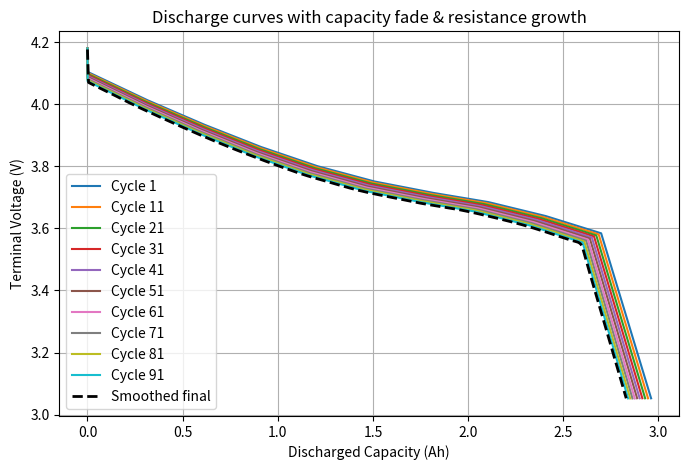

This figure's Python source:
import numpy as np
import matplotlib.pyplot as plt
from scipy.interpolate import interp1d, UnivariateSpline

# OCV-SOC lookup from literature (NMC/graphite)
soc_pts = np.array([0.0,0.1,0.2,0.3,0.4,0.5,0.6,0.7,0.8,0.9,1.0])
ocv_pts = np.array([3.0519,3.6594,3.7167,3.7611,3.7915,3.8275,
                    3.8772,3.9401,4.0128,4.0923,4.1797])
ocv_interp = interp1d(soc_pts, ocv_pts, kind='linear', fill_value='extrapolate')

def ocv_from_soc(soc):
    return float(ocv_interp(np.clip(soc,0.0,1.0)))

def simulate_charge(cap_ah, c_rate, resistance, v_max=4.1797, end_current_ratio=0.05, dt=1.0):
    dt_h = dt/3600.0
    I0 = c_rate * cap_ah
    soc = 0.0
    charged = 0.0
    soc_hist, cap_hist, v_hist = [soc], [0.0], [ocv_from_soc(soc)]
    I = I0
    while soc<1.0:
        V_oc = ocv_from_soc(soc)
        V_term = V_oc + I * resistance
        if V_term >= v_max: break
        soc += (I * dt_h)/cap_ah
        charged += I * dt_h
        soc_hist.append(soc); cap_hist.append(charged); v_hist.append(V_term)
    while soc<1.0:
        V_oc = ocv_from_soc(soc)
        I = max((v_max - V_oc)/resistance, 0.0)
        if I <= end_current_ratio * I0: break
        soc += (I * dt_h)/cap_ah
        charged += I * dt_h
        soc_hist.append(soc); cap_hist.append(charged); v_hist.append(V_oc + I*resistance)
    return np.array(soc_hist), np.array(cap_hist), np.array(v_hist)

def simulate_discharge(cap_ah, c_rate, resistance, v_min=3.0519, dt=1.0):
    dt_h = dt/3600.0
    I = c_rate * cap_ah
    soc = 1.0
    discharged = 0.0
    soc_hist, cap_hist, v_hist = [soc], [0.0], [ocv_from_soc(soc)]
    while soc>0.0:
        V_oc = ocv_from_soc(soc)
        V_term = V_oc - I * resistance
        if V_term <= v_min: break
        soc -= (I * dt_h)/cap_ah
        discharged += I * dt_h
        soc_hist.append(soc); cap_hist.append(discharged); v_hist.append(V_term)
    return np.array(soc_hist), np.array(cap_hist), np.array(v_hist)

# degradation models
def capacity_after_cycle(n, Q0=3.0, A=0.1, B=0.005):
    return Q0 * (1 - A * (1 - np.exp(-B * n)))

def resistance_after_cycle(n, R0=0.05, C=0.005, D=1.0):
    return R0 * (1 + C * (n**D))

def run_degradation_cycles(num_cycles=50, c_rate=0.5):
    results = []
    for n in range(1, num_cycles+1):
        Qn = capacity_after_cycle(n)
        Rn = resistance_after_cycle(n)
        soc_d, cap_d, v_d = simulate_discharge(Qn, c_rate, Rn)
        results.append((n, cap_d, v_d))
    return results

def plot_degradation(results):
    plt.figure(figsize=(8,5))
    for n, cap_d, v_d in results[::10]:
        plt.plot(cap_d, v_d, label=f'Cycle {n}')
    # smooth final cycle
    cap_final, v_final = results[-1][1], results[-1][2]
    spl = UnivariateSpline(cap_final, v_final, s=0.001)
    xx = np.linspace(cap_final.min(), cap_final.max(), 500)
    plt.plot(xx, spl(xx), 'k--', lw=2, label='Smoothed final')
    plt.xlabel('Discharged Capacity (Ah)')
    plt.ylabel('Terminal Voltage (V)')
    plt.title('Discharge curves with capacity fade & resistance growth')
    plt.legend()
    plt.grid(True)
    plt.show()

if __name__=='__main__':
    res = run_degradation_cycles(num_cycles=100, c_rate=0.5)
    plot_degradation(res)
